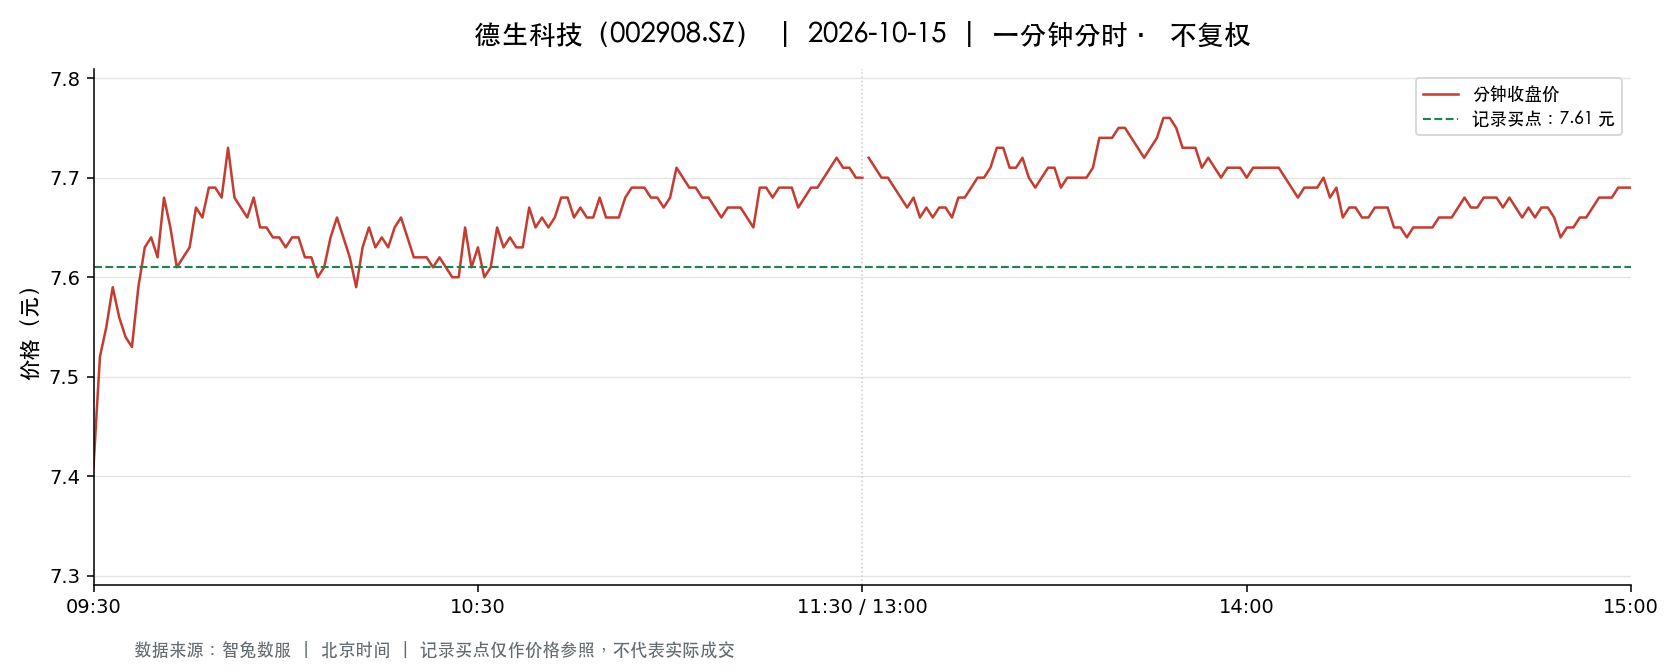

Data behind this chart, as committed beside it:
t, o, h, l, c, v, a, pc, sf
2026-10-15 09:30:00, 7.41, 7.41, 7.41, 7.41, 2347, 1739127, 7.56, 0.0
2026-10-15 09:31:00, 7.4, 7.54, 7.33, 7.52, 12731, 9431161, 7.41, 0.0
2026-10-15 09:32:00, 7.5, 7.57, 7.45, 7.55, 3777, 2844247, 7.52, 0.0
2026-10-15 09:33:00, 7.52, 7.6, 7.52, 7.59, 4717, 3568557, 7.55, 0.0
2026-10-15 09:34:00, 7.59, 7.59, 7.53, 7.56, 1472, 1114311, 7.59, 0.0
2026-10-15 09:35:00, 7.56, 7.56, 7.52, 7.54, 1585, 1194823, 7.56, 0.0
2026-10-15 09:36:00, 7.54, 7.57, 7.53, 7.53, 1829, 1379746, 7.54, 0.0
2026-10-15 09:37:00, 7.53, 7.61, 7.53, 7.59, 3746, 2839734, 7.53, 0.0
2026-10-15 09:38:00, 7.59, 7.65, 7.59, 7.63, 4420, 3370545, 7.59, 0.0
2026-10-15 09:39:00, 7.64, 7.65, 7.63, 7.64, 2316, 1769367, 7.63, 0.0
2026-10-15 09:40:00, 7.64, 7.64, 7.61, 7.62, 2298, 1752990, 7.64, 0.0
2026-10-15 09:41:00, 7.62, 7.7, 7.62, 7.68, 4751, 3645007, 7.62, 0.0
2026-10-15 09:42:00, 7.67, 7.67, 7.65, 7.65, 1634, 1251118, 7.68, 0.0
2026-10-15 09:43:00, 7.63, 7.64, 7.61, 7.61, 938.0, 715103, 7.65, 0.0
2026-10-15 09:44:00, 7.61, 7.64, 7.61, 7.62, 818.0, 623760, 7.61, 0.0
2026-10-15 09:45:00, 7.62, 7.65, 7.62, 7.63, 697.0, 532526, 7.62, 0.0
2026-10-15 09:46:00, 7.63, 7.67, 7.63, 7.67, 1533, 1173058, 7.63, 0.0
2026-10-15 09:47:00, 7.65, 7.66, 7.64, 7.66, 1037, 793264, 7.67, 0.0
2026-10-15 09:48:00, 7.67, 7.69, 7.66, 7.69, 1421, 1090238, 7.66, 0.0
2026-10-15 09:49:00, 7.69, 7.69, 7.67, 7.69, 1986, 1525354, 7.69, 0.0
2026-10-15 09:50:00, 7.69, 7.7, 7.67, 7.68, 2353, 1808456, 7.69, 0.0
2026-10-15 09:51:00, 7.68, 7.75, 7.67, 7.73, 4938, 3810125, 7.68, 0.0
2026-10-15 09:52:00, 7.72, 7.72, 7.68, 7.68, 1363, 1049966, 7.73, 0.0
2026-10-15 09:53:00, 7.68, 7.69, 7.67, 7.67, 1235, 948318, 7.68, 0.0
2026-10-15 09:54:00, 7.68, 7.68, 7.66, 7.66, 836.0, 640927, 7.67, 0.0
2026-10-15 09:55:00, 7.66, 7.68, 7.66, 7.68, 571.0, 437922, 7.66, 0.0
2026-10-15 09:56:00, 7.68, 7.68, 7.65, 7.65, 884.0, 677773, 7.68, 0.0
2026-10-15 09:57:00, 7.64, 7.67, 7.64, 7.65, 1093, 836135, 7.65, 0.0
2026-10-15 09:58:00, 7.65, 7.66, 7.64, 7.64, 713.0, 545409, 7.65, 0.0
2026-10-15 09:59:00, 7.64, 7.65, 7.64, 7.64, 314.0, 240192, 7.64, 0.0
2026-10-15 10:00:00, 7.64, 7.65, 7.63, 7.63, 593.0, 453093, 7.64, 0.0
2026-10-15 10:01:00, 7.64, 7.64, 7.63, 7.64, 352.0, 268757, 7.63, 0.0
2026-10-15 10:02:00, 7.63, 7.64, 7.62, 7.64, 1467, 1119187, 7.64, 0.0
2026-10-15 10:03:00, 7.64, 7.64, 7.62, 7.62, 1429, 1090012, 7.64, 0.0
2026-10-15 10:04:00, 7.62, 7.63, 7.61, 7.62, 447.0, 340601, 7.62, 0.0
2026-10-15 10:05:00, 7.62, 7.62, 7.59, 7.6, 1077, 818928, 7.62, 0.0
2026-10-15 10:06:00, 7.6, 7.61, 7.6, 7.61, 322.0, 244806, 7.6, 0.0
2026-10-15 10:07:00, 7.61, 7.65, 7.61, 7.64, 777.0, 592535, 7.61, 0.0
2026-10-15 10:08:00, 7.64, 7.68, 7.63, 7.66, 638.0, 488043, 7.64, 0.0
2026-10-15 10:09:00, 7.66, 7.67, 7.64, 7.64, 753.0, 576251, 7.66, 0.0
2026-10-15 10:10:00, 7.64, 7.64, 7.61, 7.62, 782.0, 596402, 7.64, 0.0
2026-10-15 10:11:00, 7.61, 7.62, 7.59, 7.59, 703.0, 534378, 7.62, 0.0
2026-10-15 10:12:00, 7.59, 7.63, 7.58, 7.63, 819.0, 622394, 7.59, 0.0
2026-10-15 10:13:00, 7.64, 7.65, 7.63, 7.65, 247.0, 188670, 7.63, 0.0
2026-10-15 10:14:00, 7.65, 7.65, 7.62, 7.63, 324.0, 247407, 7.65, 0.0
2026-10-15 10:15:00, 7.63, 7.64, 7.62, 7.64, 336.0, 256508, 7.63, 0.0
2026-10-15 10:16:00, 7.64, 7.65, 7.62, 7.63, 269.0, 205499, 7.64, 0.0
2026-10-15 10:17:00, 7.63, 7.65, 7.63, 7.65, 805.0, 615186, 7.63, 0.0
2026-10-15 10:18:00, 7.64, 7.66, 7.64, 7.66, 760.0, 581697, 7.65, 0.0
2026-10-15 10:19:00, 7.65, 7.65, 7.64, 7.64, 674.0, 515421, 7.66, 0.0
2026-10-15 10:20:00, 7.64, 7.64, 7.62, 7.62, 457.0, 348610, 7.64, 0.0
2026-10-15 10:21:00, 7.62, 7.63, 7.62, 7.62, 466.0, 355125, 7.62, 0.0
2026-10-15 10:22:00, 7.62, 7.62, 7.61, 7.62, 148.0, 112723, 7.62, 0.0
2026-10-15 10:23:00, 7.6, 7.61, 7.59, 7.61, 1605, 1220858, 7.62, 0.0
2026-10-15 10:24:00, 7.61, 7.62, 7.61, 7.62, 421.0, 320508, 7.61, 0.0
2026-10-15 10:25:00, 7.62, 7.62, 7.61, 7.61, 347.0, 264076, 7.62, 0.0
2026-10-15 10:26:00, 7.61, 7.61, 7.59, 7.6, 248.0, 188446, 7.61, 0.0
2026-10-15 10:27:00, 7.6, 7.6, 7.59, 7.6, 98.0, 74476, 7.6, 0.0
2026-10-15 10:28:00, 7.6, 7.65, 7.6, 7.65, 336.0, 255935, 7.6, 0.0
2026-10-15 10:29:00, 7.63, 7.63, 7.6, 7.61, 211.0, 160638, 7.65, 0.0
... 181 more rows
